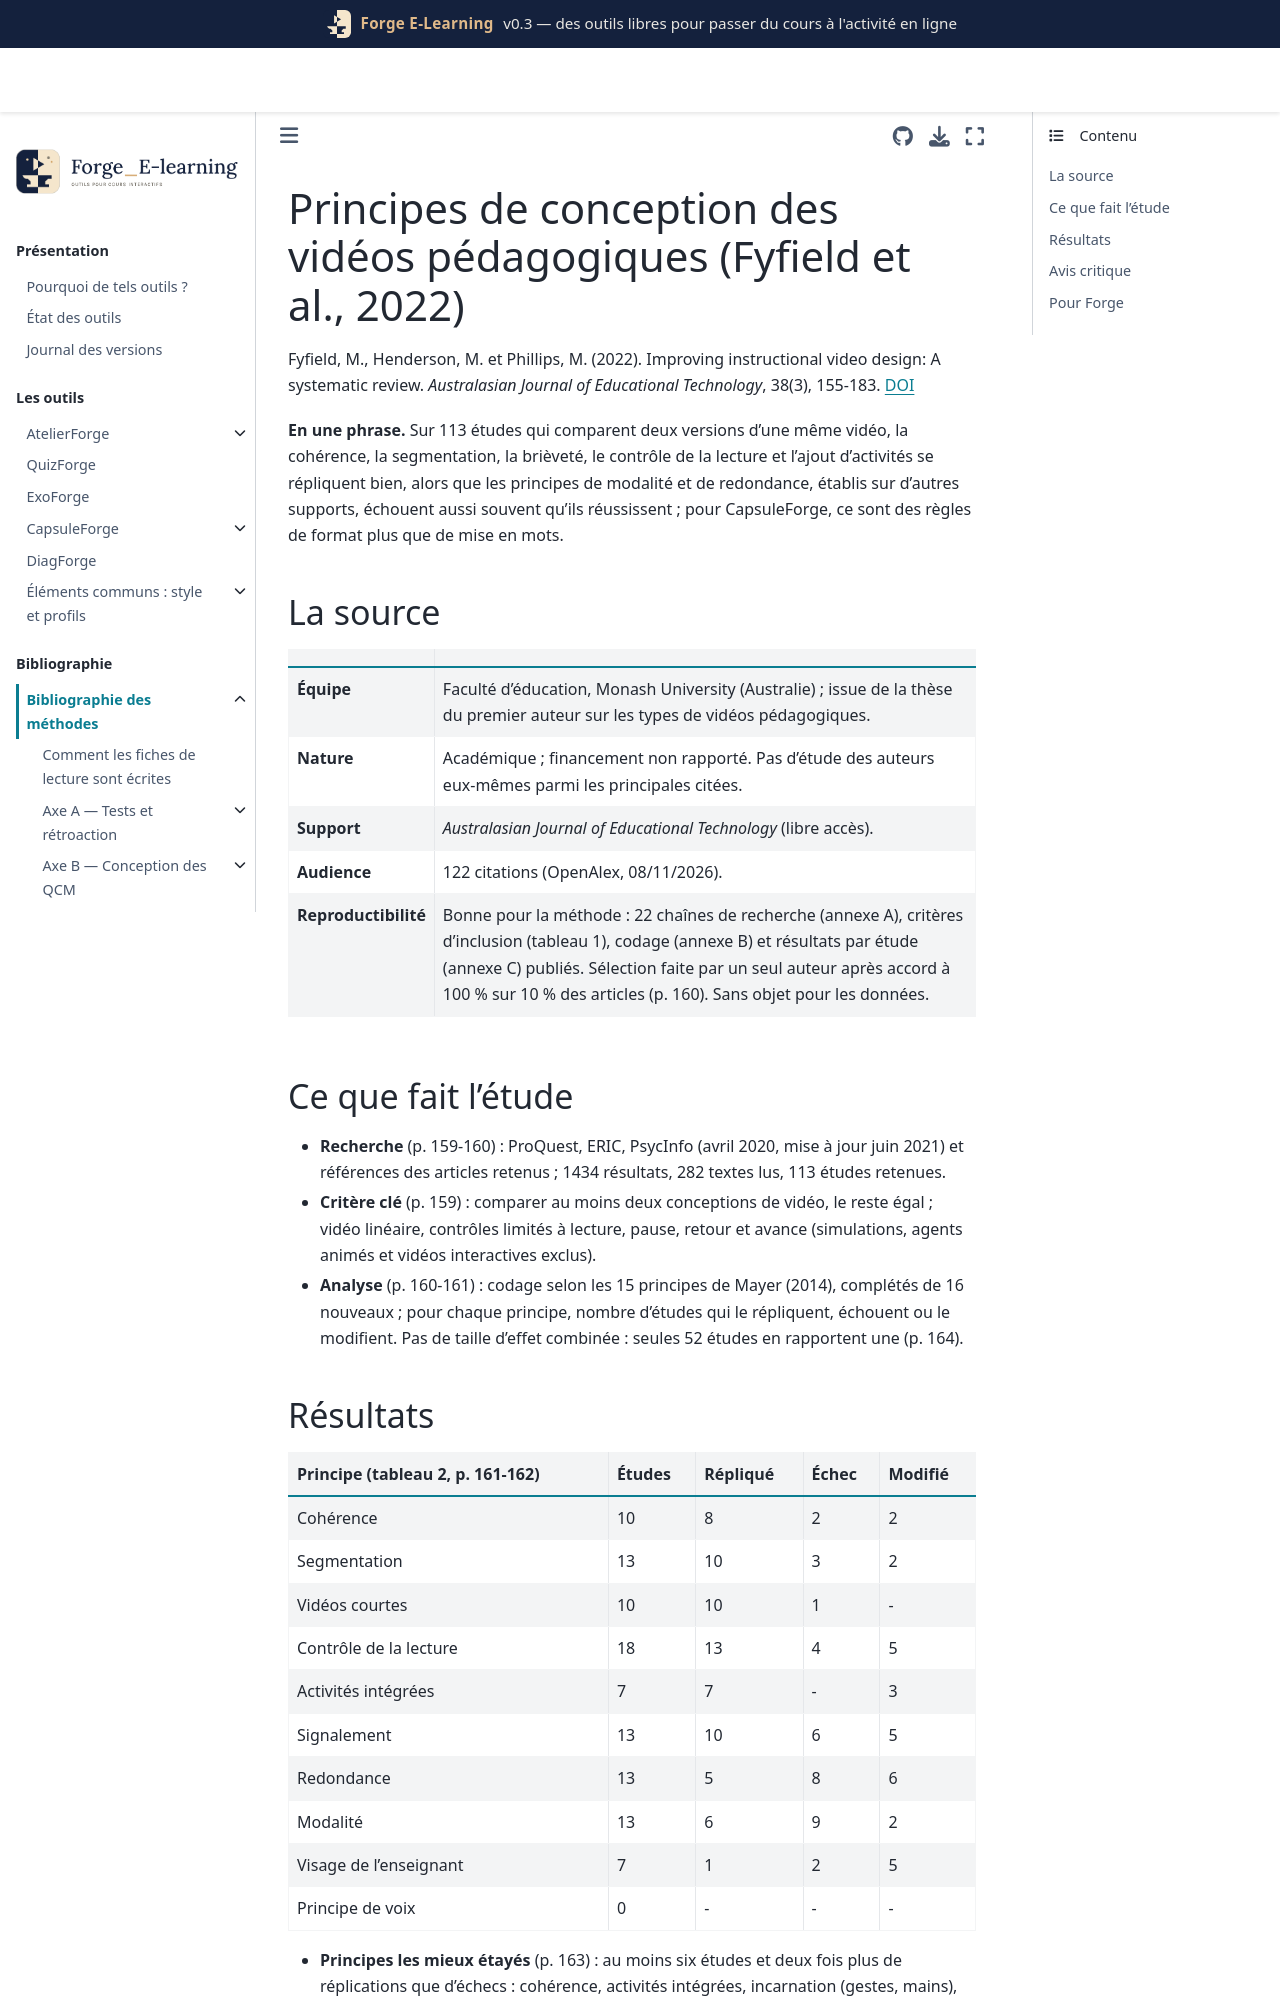

repository: Benoit2lattre/Forge_E-Learning · page: reference/E_multimedia/fyfield2022.html · generator: jekyll

---
cle: fyfield2022
reference: "Fyfield, M., Henderson, M. et Phillips, M. (2022). Improving instructional video design: A systematic review. Australasian Journal of Educational Technology, 38(3), 155-183."
doi: 10.14742/ajet.7296
axe: [E2, E1]
type_etude: revue systématique sans méta-analyse (113 études, décompte des réplications par principe)
public: études du secondaire au supérieur et à la formation professionnelle ; hors petite enfance, langues étrangères et éducation spécialisée
lecture: texte complet, 08/11/2026
regles:
  - outil: CapsuleForge
    regle: "découper le contenu en capsules courtes, chacune centrée sur un seul objectif annoncé"
    niveau: C
    transferabilite: forte
  - outil: CapsuleForge
    regle: "retirer de la capsule tout élément qui ne sert pas l'objectif (musique de fond, anecdotes, effets sonores)"
    niveau: C
    transferabilite: forte
  - outil: CapsuleForge
    regle: "laisser à l'étudiant le contrôle de la lecture (pause, retour, barre de progression)"
    niveau: C
    transferabilite: forte
  - outil: CapsuleForge
    regle: "associer chaque capsule à une activité (question pendant une pause ou exercice à la fin) plutôt qu'à un simple visionnage"
    niveau: C
    transferabilite: forte
  - outil: CapsuleForge
    regle: "ne pas imposer mécaniquement modalité et non-redondance : des sous-titres ou mots-clés écrits en plus de la voix ne sont pas à proscrire dans une vidéo"
    niveau: C
    transferabilite: moyenne
    note: "redondance : 5 réplications contre 8 échecs ; modalité : 6 contre 9 (tableau 2)"
---

# Principes de conception des vidéos pédagogiques (Fyfield et al., 2022)

Fyfield, M., Henderson, M. et Phillips, M. (2022). Improving instructional video design: A systematic review. *Australasian Journal of Educational Technology*, 38(3), 155-183. [DOI](https://doi.org/10.14742/ajet.7296)

**En une phrase.** Sur 113 études qui comparent deux versions d'une même vidéo, la cohérence, la segmentation, la brièveté, le contrôle de la lecture et l'ajout d'activités se répliquent bien, alors que les principes de modalité et de redondance, établis sur d'autres supports, échouent aussi souvent qu'ils réussissent ; pour CapsuleForge, ce sont des règles de format plus que de mise en mots.

## La source

| | |
| --- | --- |
| **Équipe** | Faculté d'éducation, Monash University (Australie) ; issue de la thèse du premier auteur sur les types de vidéos pédagogiques. |
| **Nature** | Académique ; financement non rapporté. Pas d'étude des auteurs eux-mêmes parmi les principales citées. |
| **Support** | *Australasian Journal of Educational Technology* (libre accès). |
| **Audience** | 122 citations (OpenAlex, 08/11/2026). |
| **Reproductibilité** | Bonne pour la méthode : 22 chaînes de recherche (annexe A), critères d'inclusion (tableau 1), codage (annexe B) et résultats par étude (annexe C) publiés. Sélection faite par un seul auteur après accord à 100 % sur 10 % des articles (p. 160). Sans objet pour les données. |

## Ce que fait l'étude

- **Recherche** (p. 159-160) : ProQuest, ERIC, PsycInfo (avril 2020, mise à jour juin 2021) et références des articles retenus ; 1434 résultats, 282 textes lus, 113 études retenues.
- **Critère clé** (p. 159) : comparer au moins deux conceptions de vidéo, le reste égal ; vidéo linéaire, contrôles limités à lecture, pause, retour et avance (simulations, agents animés et vidéos interactives exclus).
- **Analyse** (p. 160-161) : codage selon les 15 principes de Mayer (2014), complétés de 16 nouveaux ; pour chaque principe, nombre d'études qui le répliquent, échouent ou le modifient. Pas de taille d'effet combinée : seules 52 études en rapportent une (p. 164).
